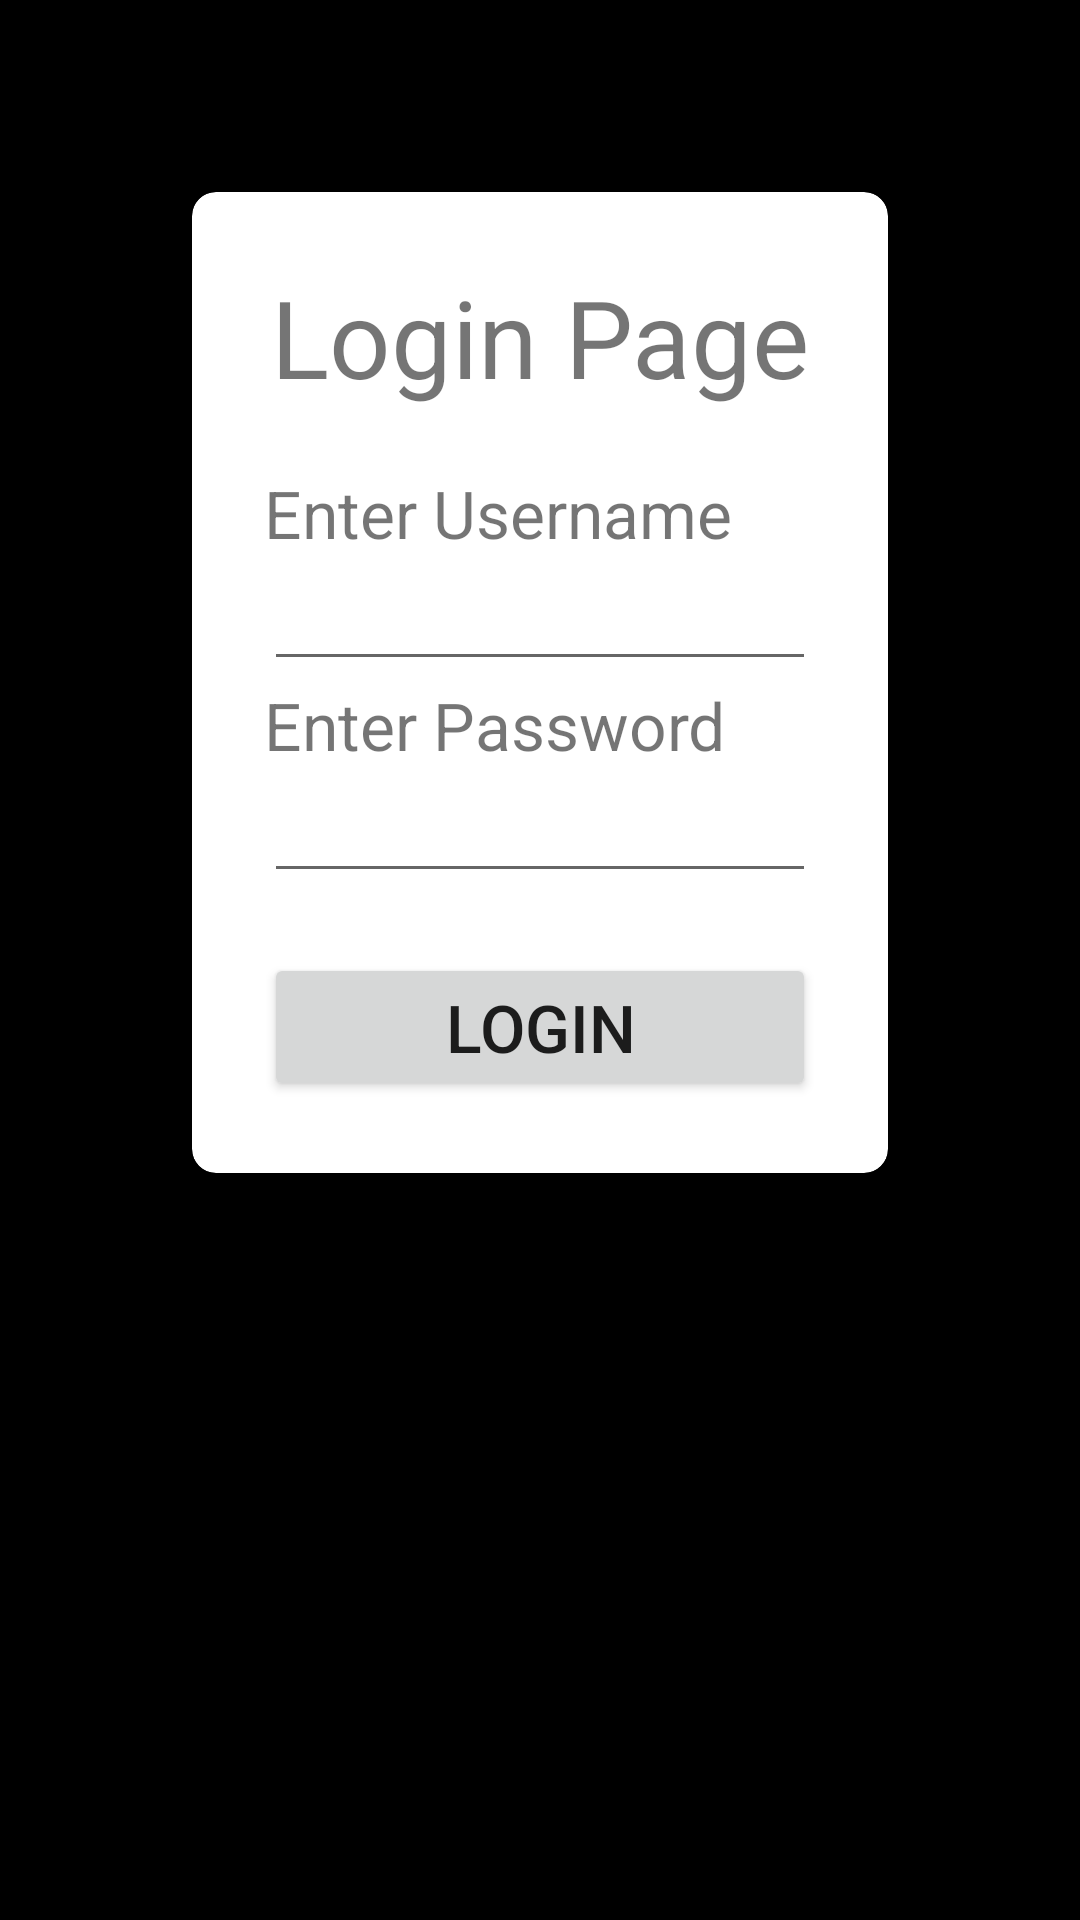

The Android layout XML behind this screen, and the referenced resources:
<!-- AndroidManifest.xml: application theme Theme.MusicRunClub -->
<!-- res/layout/activity_main.xml -->
<?xml version="1.0" encoding="utf-8"?>
<LinearLayout xmlns:android="http://schemas.android.com/apk/res/android"
    xmlns:tools="http://schemas.android.com/tools"
    android:layout_width="match_parent"
    android:layout_height="match_parent"
    xmlns:card_view="http://schemas.android.com/apk/res-auto"
    tools:context=".MainActivity"
    android:orientation="vertical"
    android:background="#000">

    <androidx.cardview.widget.CardView
        android:layout_margin="64dp"
        android:layout_width="match_parent"
        android:layout_height="wrap_content"
        android:layout_gravity="center"
        card_view:cardCornerRadius="8dp"
        card_view:cardElevation="8dp"
        android:background="#fff">

        <LinearLayout
            android:layout_width="match_parent"
            android:layout_height="wrap_content"
            android:orientation="vertical"
            android:padding="24dp">

            <TextView
                android:layout_width="match_parent"
                android:layout_height="wrap_content"
                android:text="Login Page"
                android:textSize="36sp"
                android:layout_marginBottom="20dp"
                android:textAlignment="center"
                android:layout_gravity="center_horizontal" />

            <TextView
                android:layout_width="wrap_content"
                android:layout_height="wrap_content"
                android:textSize="22sp"
                android:text="Enter Username" />

            <EditText
                android:layout_width="match_parent"
                android:layout_height="wrap_content"
                android:inputType="text"
                android:id="@+id/activity_main_usernameEditText" />

            <TextView
                android:layout_width="wrap_content"
                android:layout_height="wrap_content"
                android:textSize="22sp"
                android:text="Enter Password" />

            <EditText
                android:layout_width="match_parent"
                android:layout_height="wrap_content"
                android:inputType="textPassword"
                android:id="@+id/activity_main_passwordEditText" />

            <Button
                android:layout_width="match_parent"
                android:layout_height="wrap_content"
                android:id="@+id/activity_main_loginButton"
                android:layout_marginTop="20dp"
                android:text="Login"
                android:textSize="22sp" />

        </LinearLayout>

    </androidx.cardview.widget.CardView>

</LinearLayout>
<!-- resources referenced by this layout -->
<resources>
  <style name="Theme.MusicRunClub" parent="Theme.MaterialComponents.DayNight.DarkActionBar">
          
          <item name="colorPrimary">@color/purple_500</item>
          <item name="colorPrimaryVariant">@color/purple_700</item>
          <item name="colorOnPrimary">@color/white</item>
          
          <item name="colorSecondary">@color/teal_200</item>
          <item name="colorSecondaryVariant">@color/teal_700</item>
          <item name="colorOnSecondary">@color/black</item>
          
          <item name="android:statusBarColor" tools:targetApi="l">?attr/colorPrimaryVariant</item>
          
      </style>
  <!-- not gathered from this repository: default colours our renderer supplied (Android Studio template values) -->
  <color name="purple_500">#FF6200EE</color>
  <color name="purple_700">#FF3700B3</color>
  <color name="teal_200">#FF03DAC5</color>
  <color name="teal_700">#FF018786</color>
  <color name="black">#FF000000</color>
  <color name="white">#FFFFFFFF</color>
</resources>
